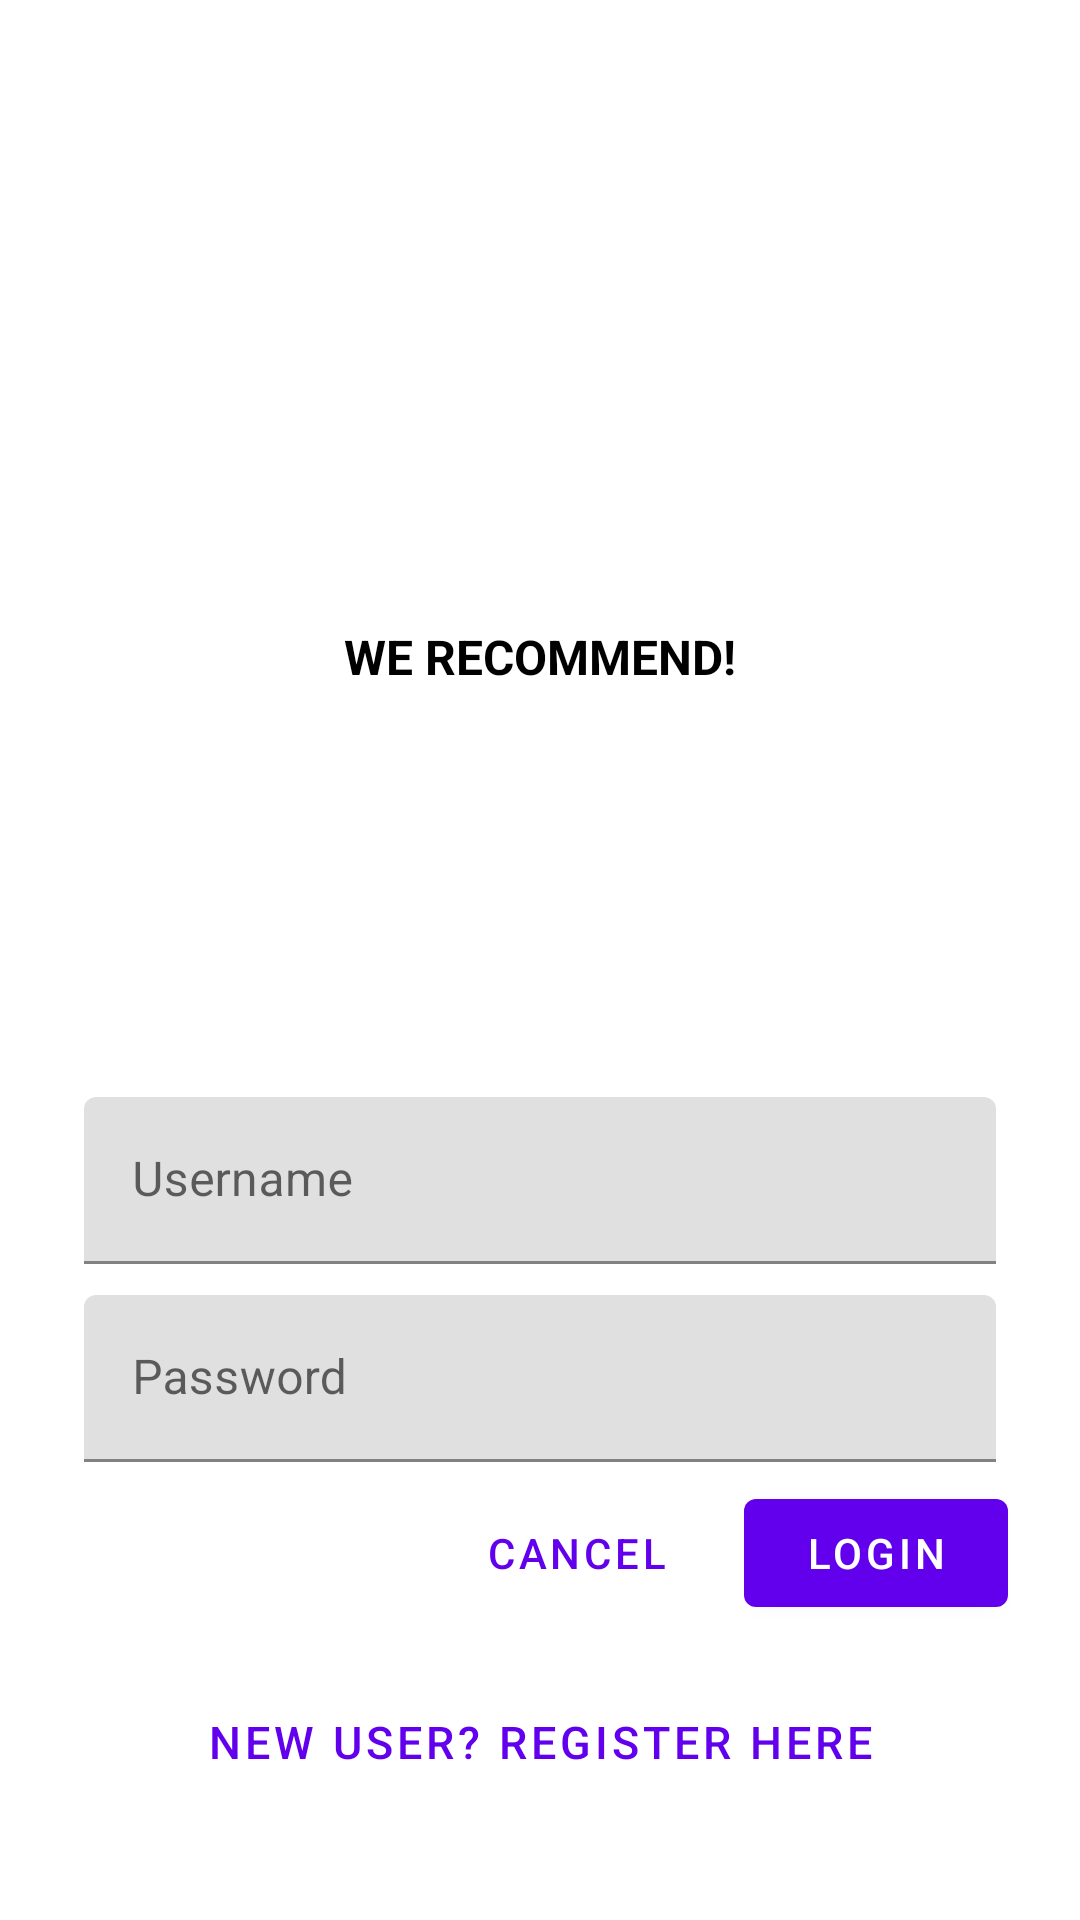

Reconstruct the res/layout file that produces this screen, plus the resources it refers to.
<!-- AndroidManifest.xml: application theme Theme.RecommendationSystem -->
<!-- res/layout/login_page2.xml -->
<?xml version="1.0" encoding="utf-8"?>
<ScrollView xmlns:android="http://schemas.android.com/apk/res/android"
    xmlns:app="http://schemas.android.com/apk/res-auto"
    android:layout_width="match_parent"
    android:layout_height="match_parent"
    android:background="@color/white">

    <LinearLayout
        android:layout_width="match_parent"
        android:layout_height="wrap_content"
        android:clipChildren="false"
        android:clipToPadding="false"
        android:orientation="vertical"
        android:padding="24dp"
        android:paddingTop="16dp">

        <ImageView
            android:layout_width="180dp"
            android:layout_height="120dp"
            android:layout_gravity="center_horizontal"
            android:layout_marginTop="48dp"
            android:layout_marginBottom="16dp"
            app:srcCompat="@drawable/recomm" />

        <TextView
            android:layout_width="wrap_content"
            android:layout_height="wrap_content"
            android:layout_gravity="center_horizontal"
            android:layout_marginBottom="132dp"
            android:text="@string/app_name"
            android:textAllCaps="true"
            android:textStyle="bold"
            android:textColor="@color/black"
            android:textSize="16sp" />

        <com.google.android.material.textfield.TextInputLayout
            android:id="@+id/username_txt_input"
            android:layout_width="match_parent"
            android:layout_height="58dp"
            android:layout_margin="4dp"
            android:hint="@string/hint_username"
            app:errorEnabled="true">

            <com.google.android.material.textfield.TextInputEditText
                android:id="@+id/username_edit_text"
                android:layout_width="match_parent"
                android:layout_height="wrap_content" />
        </com.google.android.material.textfield.TextInputLayout>

        <com.google.android.material.textfield.TextInputLayout
            android:id="@+id/password_text_input"
            android:layout_width="match_parent"
            android:layout_height="58dp"
            android:layout_margin="4dp"
            android:hint="@string/hint_password"
            app:errorEnabled="true">

            <com.google.android.material.textfield.TextInputEditText
                android:id="@+id/password_edit_text"
                android:layout_width="match_parent"
                android:layout_height="wrap_content"
                android:inputType="textPassword" />
        </com.google.android.material.textfield.TextInputLayout>

        <RelativeLayout
            android:layout_width="match_parent"
            android:layout_height="wrap_content">

            <com.google.android.material.button.MaterialButton
                android:id="@+id/login_button"
                android:layout_width="wrap_content"
                android:layout_height="wrap_content"
                android:layout_alignParentEnd="true"
                android:text="@string/button_login" />

            <com.google.android.material.button.MaterialButton
                android:id="@+id/cancel_button"
                style="@style/Widget.MaterialComponents.Button.TextButton"
                android:layout_width="wrap_content"
                android:layout_height="wrap_content"
                android:layout_marginEnd="12dp"
                android:layout_toStartOf="@id/login_button"
                android:text="@string/button_cancel" />

        </RelativeLayout>

        <com.google.android.material.button.MaterialButton
            android:id="@+id/btnNewReg"
            style="@style/Widget.MaterialComponents.Button.TextButton"
            android:layout_width="wrap_content"
            android:layout_height="48dp"
            android:layout_gravity="center_horizontal"
            android:layout_marginTop="15dp"
            android:text="NEW USER? REGISTER HERE"
            android:textColor="#6200EE"
            android:textSize="15sp" />
    </LinearLayout>

</ScrollView>
<!-- resources referenced by this layout -->
<resources>
  <string name="app_name">We Recommend!</string>
  <string name="button_cancel">Cancel</string>
  <string name="button_login">Login</string>
  <string name="hint_password">Password</string>
  <string name="hint_username">Username</string>
  <style name="Theme.RecommendationSystem" parent="Theme.MaterialComponents.DayNight.DarkActionBar">
          
          <item name="colorPrimary">@color/purple_500</item>
          <item name="colorPrimaryVariant">@color/purple_700</item>
          <item name="colorOnPrimary">@color/white</item>
          
          <item name="colorSecondary">@color/teal_200</item>
          <item name="colorSecondaryVariant">@color/teal_700</item>
          <item name="colorOnSecondary">@color/black</item>
          
          <item name="android:statusBarColor" tools:targetApi="l">?attr/colorPrimaryVariant</item>
          
      </style>
  <!-- not gathered from this repository: default colours our renderer supplied (Android Studio template values) -->
  <color name="purple_500">#FF6200EE</color>
  <color name="purple_700">#FF3700B3</color>
  <color name="teal_200">#FF03DAC5</color>
  <color name="teal_700">#FF018786</color>
  <color name="black">#FF000000</color>
  <color name="white">#FFFFFFFF</color>
</resources>
